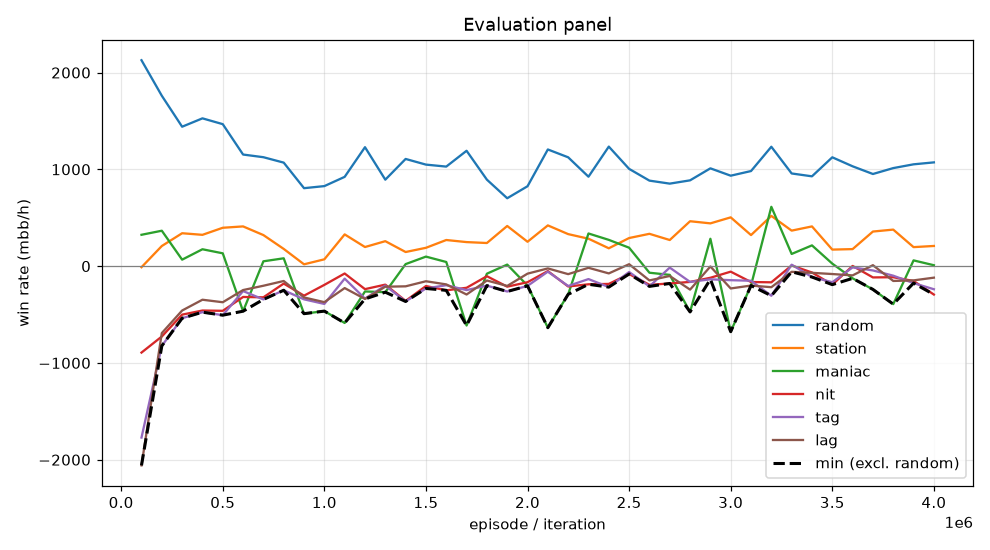

Values plotted in this chart, from the file beside it:
episode, min, mean, random_mean, random_se, station_mean, station_se, maniac_mean, maniac_se, nit_mean, nit_se, tag_mean, tag_se, lag_mean, lag_se, act_call, act_raise, act_fold, act_check
99999, -2058, -881.9, 2128, 109.6, -11.0, 53.45, 324.0, 182.9, -893.0, 137.5, -1771, 165, -2058, 177.1, 0.2174, 0.6667, 0.01318, 0.1027
199999, -824.0, -333.7, 1760, 92.97, 208.0, 44.72, 366.0, 92.51, -727.0, 90.39, -824.0, 92.74, -691.5, 85.4, 0.4598, 0.3579, 0.00176, 0.1806
299999, -538.0, -218.1, 1440, 95.85, 340.0, 47, 67.0, 24.93, -501.0, 86.81, -538.0, 78.52, -458.5, 68.58, 0.5311, 0.3137, 0.0002223, 0.155
399999, -475.5, -156.6, 1527, 98.06, 323.5, 49.29, 174.5, 35.69, -458.5, 91.65, -475.5, 80.45, -347.0, 73.58, 0.5259, 0.3503, 0.001604, 0.1221
499999, -506.5, -162.4, 1467, 91.85, 396.5, 50.16, 132.5, 29.54, -461.5, 91.68, -506.5, 81.25, -373.0, 72.1, 0.5427, 0.337, 0.001701, 0.1186
599999, -465.5, -175.6, 1153, 92.3, 410.5, 58.55, -465.5, 157.7, -318.5, 85.55, -257.5, 91.94, -247.0, 106.2, 0.3671, 0.4176, 0.08629, 0.129
699999, -344.0, -99.5, 1126, 97.55, 321.0, 69.68, 50.0, 155.1, -322.0, 88.21, -344.0, 104.3, -202.5, 114, 0.3399, 0.5018, 0.09727, 0.06105
799999, -249.0, -64.7, 1070, 87.46, 178.0, 81.49, 81.0, 140.2, -180.0, 76.71, -249.0, 92.81, -153.5, 103.3, 0.333, 0.4506, 0.1378, 0.07859
899999, -491.0, -288.7, 805.5, 89.88, 19.0, 83.7, -491.0, 145.6, -305.0, 73.24, -343.0, 91.25, -323.5, 106.4, 0.3103, 0.4344, 0.1512, 0.1041
999999, -464.5, -270.0, 827.0, 85.81, 70.5, 85.72, -464.5, 158.4, -193.5, 73.5, -390.5, 102.7, -372.0, 115.8, 0.264, 0.4661, 0.1568, 0.113
1099999, -587.0, -138.1, 922.5, 84.37, 328.0, 66.63, -587.0, 166, -76.0, 82.28, -129.0, 93.72, -226.5, 112.2, 0.2278, 0.5265, 0.1254, 0.1203
1199999, -339.0, -195.2, 1229, 83.53, 197.5, 59.92, -261.5, 167.9, -237.5, 85.25, -335.5, 92.01, -339.0, 104.1, 0.2406, 0.5011, 0.08969, 0.1686
1299999, -269.0, -123.1, 893.5, 89.76, 258.0, 78.43, -269.0, 170.7, -191.0, 78.79, -201.0, 95.89, -212.5, 112.7, 0.2347, 0.5207, 0.1351, 0.1095
1399999, -365.0, -153.1, 1108, 84.21, 146.0, 61.77, 21.0, 149.3, -359.0, 73.13, -365.0, 78.85, -208.5, 90.7, 0.3595, 0.3613, 0.08911, 0.1902
1499999, -230.5, -60.8, 1049, 81.57, 189.5, 80.78, 98.5, 184.3, -205.5, 71.97, -230.5, 96.28, -156.0, 111, 0.2749, 0.4398, 0.1438, 0.1414
1599999, -250.0, -64.5, 1028, 86.39, 270.0, 73.18, 43.0, 167.2, -250.0, 79.4, -197.0, 97.08, -188.5, 112.3, 0.2439, 0.4569, 0.1252, 0.1739
1699999, -613.5, -225.8, 1192, 97.11, 248.5, 71.01, -613.5, 183.6, -223.5, 88.29, -247.5, 102, -293.0, 115.9, 0.2339, 0.5337, 0.1097, 0.1227
1799999, -201.0, -58.5, 893.5, 87.69, 239.0, 86.14, -78.0, 175, -104.0, 69.95, -201.0, 97.75, -148.5, 115, 0.179, 0.5071, 0.1881, 0.1257
1899999, -262.0, -49.5, 701.5, 77.17, 415.0, 75.52, 16.0, 155.2, -212.0, 61.04, -262.0, 88.47, -204.5, 106.1, 0.2531, 0.3465, 0.1734, 0.227
1999999, -204.0, -79.3, 825.5, 89.02, 252.0, 83.08, -201.0, 171.2, -166.0, 74.28, -204.0, 98.61, -77.5, 113.5, 0.207, 0.488, 0.1673, 0.1377
2099999, -636.0, -69.3, 1206, 93.45, 421.0, 60.89, -636.0, 176.4, -51.0, 82.67, -57.0, 92.12, -23.5, 109.4, 0.2687, 0.508, 0.09166, 0.1316
2199999, -291.0, -91.5, 1124, 81.85, 331.0, 66.14, -291.0, 153.1, -210.0, 71.82, -205.0, 81.57, -82.5, 95.33, 0.3176, 0.3991, 0.1017, 0.1816
2299999, -187.5, 56.6, 924.0, 90.06, 283.5, 72.9, 337.5, 171.5, -187.5, 75.66, -133.5, 91.84, -17.0, 106.5, 0.2995, 0.429, 0.1217, 0.1497
2399999, -216.5, -3.8, 1235, 96.72, 184.5, 80.01, 271.5, 192.3, -183.5, 78.47, -216.5, 103.1, -75.0, 116.7, 0.2286, 0.5257, 0.1092, 0.1365
2499999, -81.5, 71.8, 1005, 94.44, 290.5, 69.5, 190.5, 180.6, -81.5, 81.94, -60.5, 96.81, 20.0, 110.4, 0.2597, 0.5037, 0.1059, 0.1307
2599999, -209.0, -56.7, 883.5, 76.95, 334.0, 65.97, -68.0, 172.4, -193.0, 63.9, -209.0, 87.19, -147.5, 103.8, 0.2621, 0.3631, 0.1394, 0.2354
2699999, -179.0, -23.1, 852.5, 78.61, 270.0, 65.4, -90.0, 180.2, -179.0, 68.77, -15.0, 90.56, -101.5, 110.3, 0.2717, 0.3838, 0.1314, 0.2131
2799999, -473.0, -115.5, 886.5, 84.08, 464.0, 69.35, -473.0, 172.1, -163.0, 70.55, -163.0, 91.79, -242.5, 106.1, 0.2655, 0.4304, 0.1285, 0.1756
2899999, -136.0, 93.1, 1010, 91.15, 442.0, 70.85, 283.0, 199.5, -120.0, 75.05, -136.0, 98.56, -3.5, 110.8, 0.2318, 0.4904, 0.1274, 0.1505
2999999, -677.0, -121.1, 934.5, 75.89, 504.0, 60.11, -677.0, 165.4, -57.0, 68.62, -145.0, 88.1, -230.5, 109.7, 0.2737, 0.3777, 0.1205, 0.2281
3099999, -200.5, -78.7, 982.5, 85.22, 321.0, 66.28, -199.0, 178.1, -164.0, 79.51, -151.0, 96.21, -200.5, 116.3, 0.283, 0.457, 0.1154, 0.1447
3199999, -306.0, 88.3, 1234, 93.52, 519.0, 71.18, 613.0, 248.8, -167.0, 82.54, -306.0, 105.3, -217.5, 124.7, 0.2146, 0.5374, 0.1162, 0.1318
3299999, -58.5, 91.3, 957.5, 82.57, 367.0, 66.62, 126.0, 174.2, 7.0, 75.35, 15.0, 92.8, -58.5, 114.3, 0.2524, 0.497, 0.1187, 0.1319
3399999, -112.5, 75.6, 928.0, 82.65, 410.5, 69.46, 214.5, 153.7, -65.5, 68.58, -112.5, 85.59, -69.0, 105.9, 0.2895, 0.3974, 0.1299, 0.1833
3499999, -191.0, -48.3, 1124, 80.23, 171.0, 65.01, 26.0, 162.7, -191.0, 73.25, -166.0, 87.22, -81.5, 99.1, 0.3399, 0.3645, 0.08954, 0.2061
3599999, -126.0, -11.3, 1032, 92.64, 176.0, 75.69, -126.0, 171.2, 2.0, 86.3, -13.0, 99.27, -95.5, 112, 0.2844, 0.5302, 0.1019, 0.08347
3699999, -240.5, -6.8, 952.0, 84.32, 357.5, 64.66, -240.5, 175.8, -116.5, 76.61, -44.5, 94.12, 10.0, 109.8, 0.2618, 0.4482, 0.1228, 0.1672
3799999, -392.5, -76.2, 1013, 84.45, 377.5, 59.33, -392.5, 171.1, -114.5, 73.67, -98.5, 84.93, -153.0, 105.6, 0.2689, 0.4231, 0.108, 0.2
3899999, -175.5, -44.0, 1052, 87.62, 196.5, 74.6, 59.5, 180.2, -153.5, 87.84, -175.5, 98.45, -147.0, 106.5, 0.3055, 0.4763, 0.1066, 0.1115
3999999, -293.5, -86.6, 1072, 79.29, 208.5, 69.72, 9.5, 180.5, -293.5, 76.57, -238.5, 88.56, -119.0, 102.6, 0.321, 0.3719, 0.1091, 0.198
